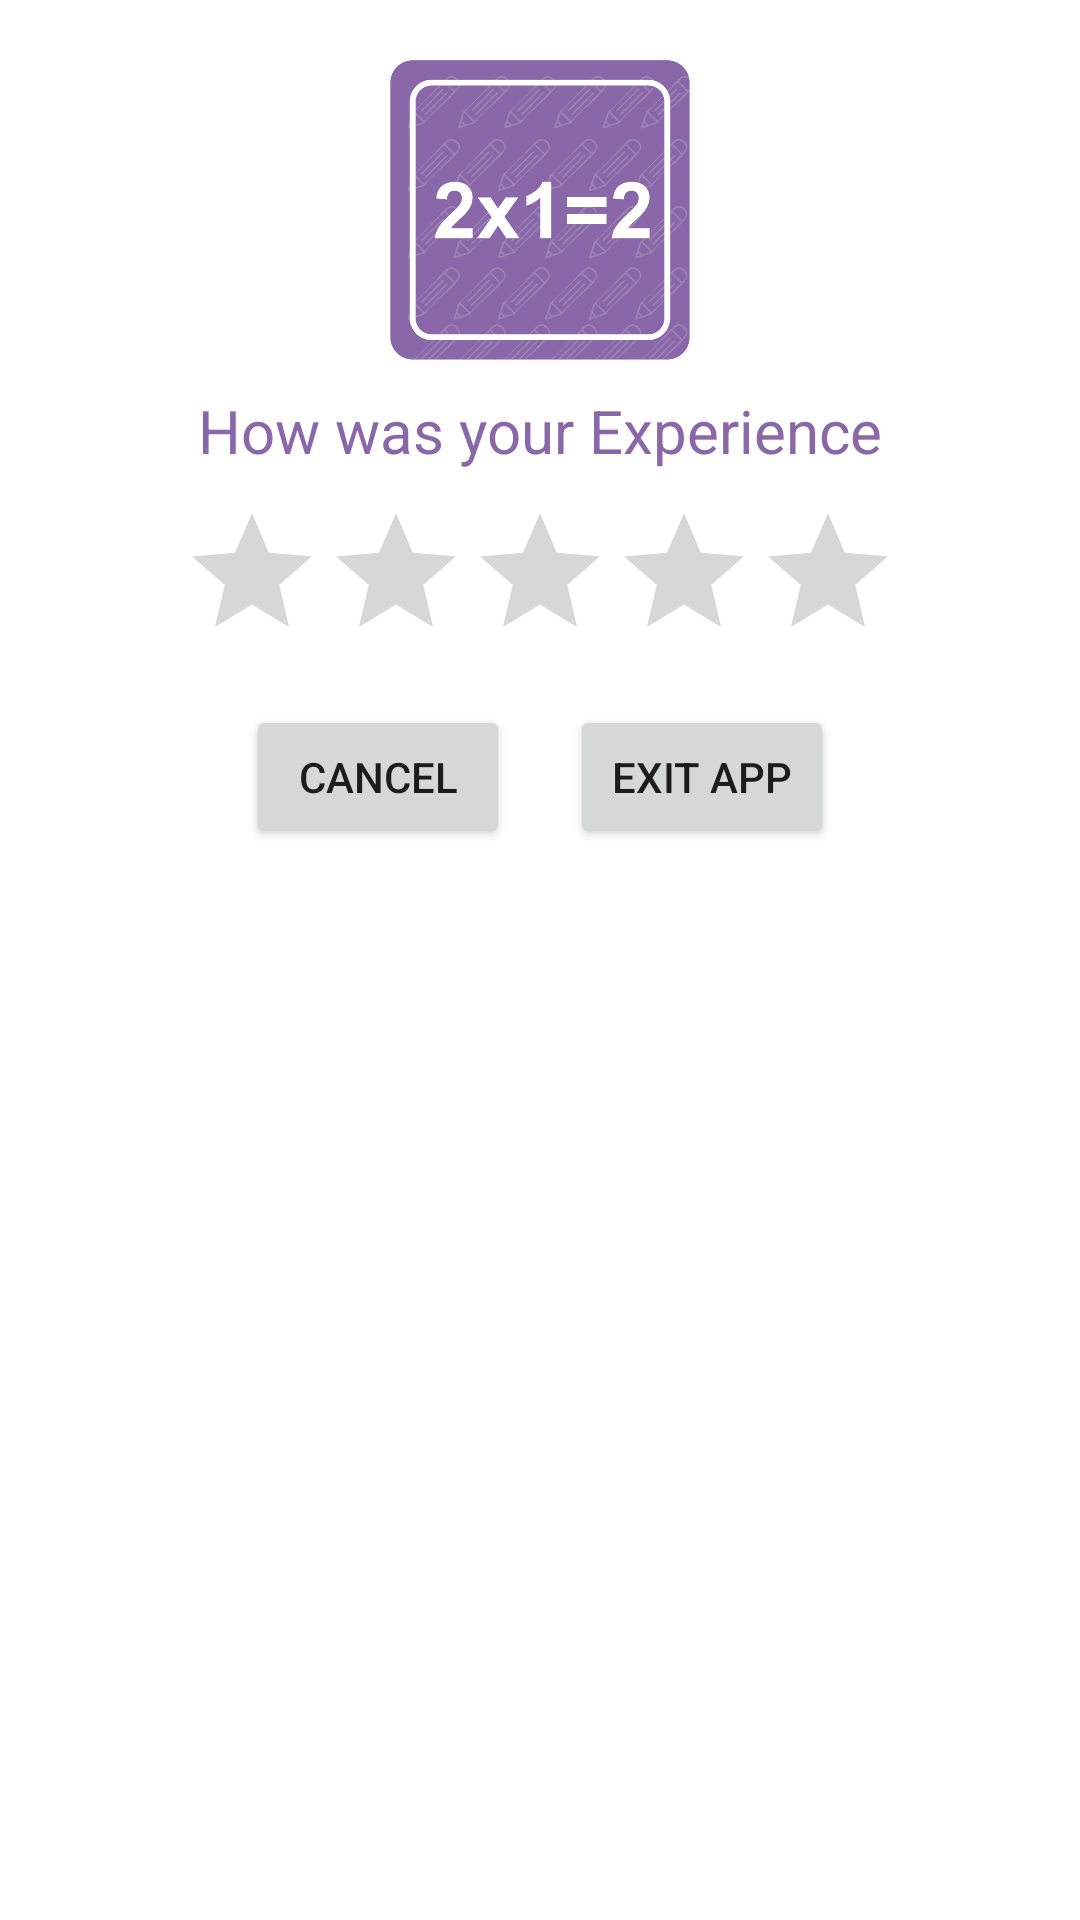

This screen was rendered from an Android layout file. Write that file and the resources it references.
<!-- AndroidManifest.xml: application theme custom_theme -->
<!-- res/layout/dialogbox.xml -->
<?xml version="1.0" encoding="utf-8"?>
<RelativeLayout xmlns:android="http://schemas.android.com/apk/res/android"
    android:layout_width="match_parent"
    android:layout_height="match_parent">
    <ImageView
        android:id="@+id/log"
        android:layout_width="100dp"
        android:layout_height="100dp"
        android:layout_centerHorizontal="true"
        android:layout_marginTop="20dp"
        android:src="@drawable/splash"
        />

    <TextView
        android:layout_marginTop="10dp"
        android:id="@+id/tet"
        android:layout_width="wrap_content"
        android:layout_height="wrap_content"
        android:layout_below="@+id/log"
        android:layout_centerHorizontal="true"
        android:text="How was your Experience"
        android:textColor="@color/colorPrimary"
        android:textSize="20sp" />

    <RatingBar
        android:id="@+id/rate"
        android:layout_width="240dp"
        android:layout_height="wrap_content"
        android:layout_below="@+id/tet"
        android:layout_centerHorizontal="true"
        android:layout_marginTop="10dp" />
    <LinearLayout
        android:layout_below="@+id/rate"
        android:layout_width="match_parent"
        android:layout_height="60dp"
        android:gravity="center">
        <Button
            android:id="@+id/cncl"
            android:layout_width="wrap_content"
            android:layout_height="wrap_content"
            android:layout_centerHorizontal="true"
            android:layout_marginTop="5dp"
            android:text="Cancel"
            />
    <Button
        android:id="@+id/exit"
        android:layout_below="@+id/rate"
        android:layout_width="wrap_content"
        android:layout_height="wrap_content"
        android:layout_centerHorizontal="true"
        android:layout_marginTop="5dp"
        android:text="EXIT APP"
        android:layout_marginLeft="20dp"
        />

    </LinearLayout>

</RelativeLayout>
<!-- resources referenced by this layout -->
<resources>
  <color name="colorPrimary">#8967A8</color>
  <!-- drawable splash: png bitmap (drawable, 81636 bytes) -->
  <style name="custom_theme" parent="Theme.MaterialComponents.DayNight.NoActionBar">
          
          <item name="colorPrimary">@color/colorPrimary</item>
          <item name="colorPrimaryDark">@color/colorPrimaryDark</item>
          <item name="android:actionMenuTextColor">@color/black</item>
      </style>
  <color name="colorPrimaryDark">#654285</color>
  <color name="black">#FF000000</color>
</resources>
